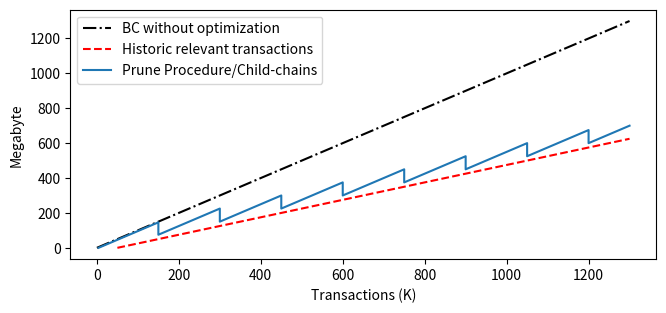

This chart was generated by the following Python code: (Note: this script raises an exception after producing the figure.)
# Imports
from matplotlib import pyplot as plt
# Dimensions
plt.figure(figsize=(21*0.36,9*0.36))
# Data for 'Linear'
LINx = [0,1300]
LINy = [0,1300]
# Data for 'Relevant Blocks'
RBx = [50,650,1300]
RBy = [0,300,625]
# Data for 'Prune Procedure/Sidechains'
SCx = [4,150,150,300,300,450,450,600,600,750,750,
	900,900,1050,1050,1200,1200,1300]
SCy = [0,146, 75,225,150,300,225,375,300,450,375,
	525,450,600,525,675,600,700]
# Plotting
plt.plot(LINx, LINy, '-.k')
plt.plot(RBx, RBy, '--r')
plt.plot(SCx, SCy, 'C0')
# Nameing
plt.xlabel('Transactions (K)')
plt.ylabel('Megabyte')
plt.legend(["BC without optimization",
	"Historic relevant transactions",
	"Prune Procedure/Child-chains", ])
# Finalize
plt.grid(b=True, which='major', color='#dddddd',
	linestyle='-.', linewidth=0.4)
plt.tight_layout()
# Output
plt.show()
